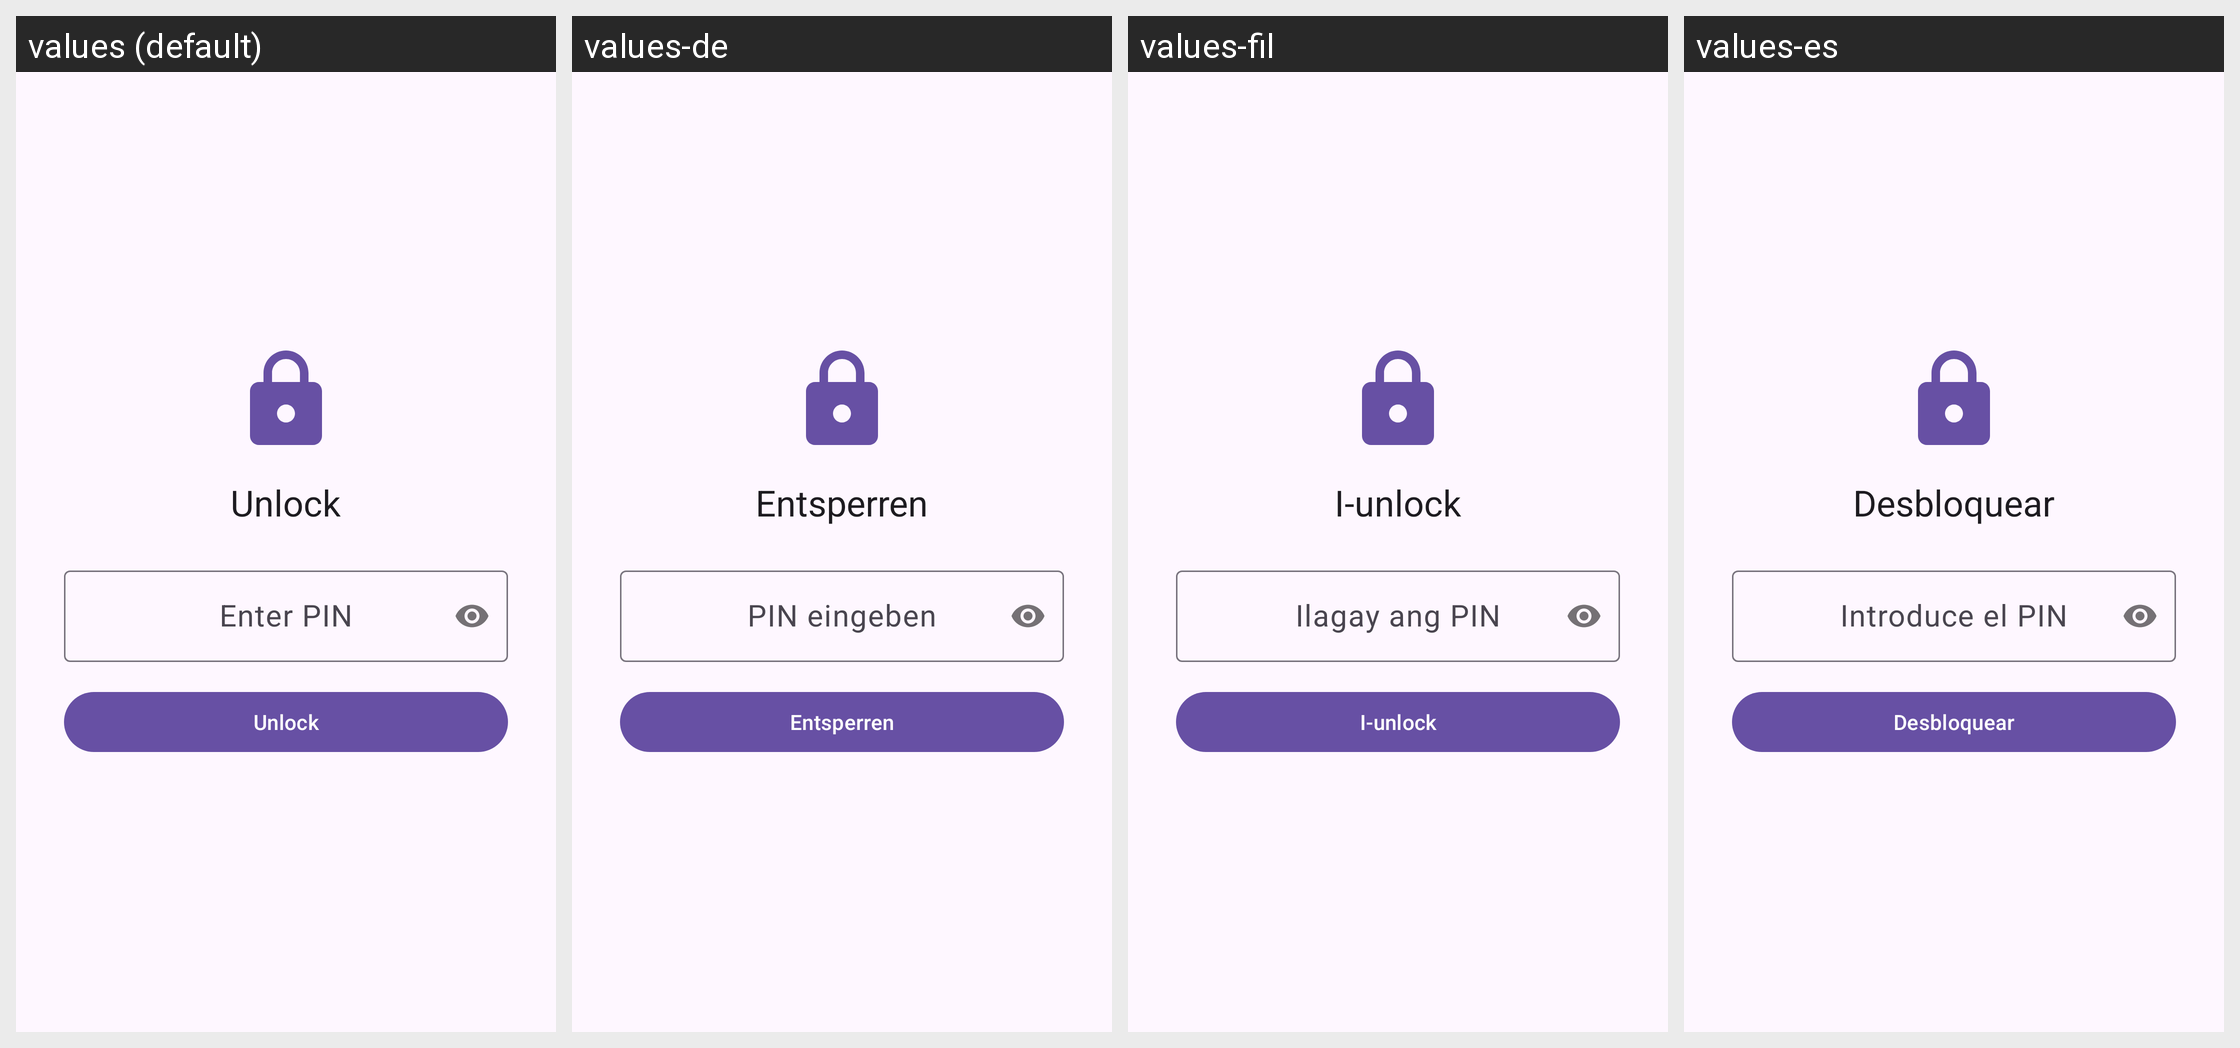

Locale-by-locale string values for the Android screen shown in this grid:
Android screen res/layout/activity_lock.xml rendered under 4 locales, left to right: values (default), values-de, values-fil, values-es. Device: Nexus 5 (rendered at 1080×1920; each locale shown at half size, 540×960, under a caption strip naming it); theme Theme.MyVideoLibrary.
Other locales in the repository, not shown: values-ar, values-bn, values-fa, values-fr, values-hi, values-in, values-it, values-ms, values-ru, values-tr.
Strings drawn on this screen, with the default value and each locale's value (text and hints the layout hard-codes, and strings that could not be matched under every locale, appear in the picture but are not listed):

unlock_title
  values: Unlock
  values-de: Entsperren
  values-fil: I-unlock
  values-es: Desbloquear

pin_hint
  values: Enter PIN
  values-de: PIN eingeben
  values-fil: Ilagay ang PIN
  values-es: Introduce el PIN

unlock
  values: Unlock
  values-de: Entsperren
  values-fil: I-unlock
  values-es: Desbloquear
